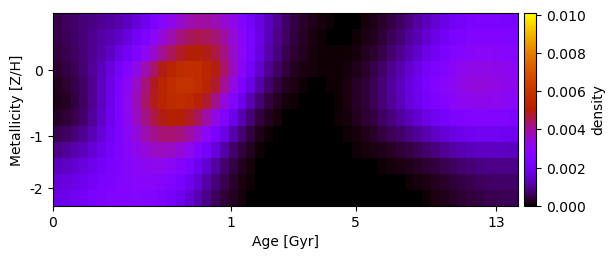

Source data for this figure (header and first rows):
5.081012203012084342e-04, 6.000748454191072532e-04, 6.988110398020845083e-04, 7.898957330454101653e-04, 9.019573753306494787e-04, 9.896390497648034461e-04, 1.074619512413438034e-03, 1.187802859587571000e-03, 1.366581616808024537e-03, 1.628415067037728477e-03, 1.970044464329553328e-03, 2.371925063782203032e-03, 2.793562641793972869e-03, 3.192682159224946234e-03, 3.535101642366215904e-03, 3.791691398938069890e-03, 3.935967845227084788e-03, 3.946409609770357152e-03, 3.812637058574850062e-03, 3.541081873959816585e-03, 3.157870080381230873e-03, 2.706719077027813607e-03, 2.230789941346956497e-03, 1.769916631471018771e-03
4.905662346921179588e-04, 5.914754356105831386e-04, 7.045917972069719488e-04, 8.184347099242698063e-04, 9.702568940643425954e-04, 1.111996893350940393e-03, 1.265174717564863634e-03, 1.458483226393812336e-03, 1.720155082136294849e-03, 2.063096464067499646e-03, 2.478968829837839734e-03, 2.943106014704863216e-03, 3.411974765085324431e-03, 3.839313083886793359e-03, 4.188355554716909936e-03, 4.429816397959930249e-03, 4.538308621885676214e-03, 4.493369276377555052e-03, 4.284736151875077545e-03, 3.924051527545695077e-03, 3.444427478097412260e-03, 2.893931327123336426e-03, 2.327317005126091579e-03, 1.792289404795971344e-03
4.267277898831002341e-04, 5.325520491249751852e-04, 6.583779466057858645e-04, 7.972804651710525391e-04, 9.952554836765666914e-04, 1.206553542141122325e-03, 1.448493795176952845e-03, 1.741838687584910342e-03, 2.104795816017727365e-03, 2.540548885621964331e-03, 3.032138681927098317e-03, 3.548941990959044758e-03, 4.044897640945567877e-03, 4.473638629189088251e-03, 4.800191519652324303e-03, 4.997526961279826971e-03, 5.042563240938030718e-03, 4.918462685292885987e-03, 4.619546265857576821e-03, 4.162445606135629396e-03, 3.587438765749159479e-03, 2.947797832758463580e-03, 2.306047913646787004e-03, 1.717512783023053980e-03
3.359058281970381341e-04, 4.456261852934610950e-04, 5.902906590611263537e-04, 7.673112359758550802e-04, 1.031930830207439601e-03, 1.342430853408712113e-03, 1.711141244700180265e-03, 2.145708000959261827e-03, 2.649232495525311384e-03, 3.210367373833831507e-03, 3.799412301041700524e-03, 4.376402587950456273e-03, 4.893424730653310809e-03, 5.305175758578108830e-03, 5.580231766472478969e-03, 5.695542453291986898e-03, 5.632544566210765519e-03, 5.382076404396241714e-03, 4.944334426161480986e-03, 4.345521553220802261e-03, 3.638576849272981070e-03, 2.888276142583274565e-03, 2.166410397165809479e-03, 1.532652897894508544e-03
2.248026939448899073e-04, 3.320047303638741986e-04, 4.867774243192048047e-04, 6.905539626180701076e-04, 1.002038960486670250e-03, 1.385692132787815466e-03, 1.846284765166027880e-03, 2.379696414269665168e-03, 2.975861664131595422e-03, 3.609709464133756176e-03, 4.240962238690977604e-03, 4.824632324785460384e-03, 5.311825088656064314e-03, 5.660632810761647565e-03, 5.845492408932940337e-03, 5.850500007007928757e-03, 5.665414843658543760e-03, 5.289984455385842062e-03, 4.734357132528807174e-03, 4.036358683968909594e-03, 3.261375841925709222e-03, 2.480590923769941149e-03, 1.764418673046831611e-03, 1.168142309221727269e-03
1.687540580074645721e-04, 2.756669138667329792e-04, 4.342145939783304833e-04, 6.511741820722665754e-04, 9.871486569732609243e-04, 1.407911604689590906e-03, 1.910389450993251392e-03, 2.481714079232177125e-03, 3.102785591283524144e-03, 3.740717816859033713e-03, 4.350154510407567079e-03, 4.885083447446906049e-03, 5.297581560070116144e-03, 5.550230119671501622e-03, 5.624266767932201497e-03, 5.512459433767439437e-03, 5.214360484221321375e-03, 4.739855032454155098e-03, 4.111682322042675697e-03, 3.378859101470219062e-03, 2.612354242857592435e-03, 1.882257270811977688e-03, 1.252334102902060049e-03, 7.630345670431549435e-04
2.625636110291567423e-04, 3.674247938185878329e-04, 5.249143685342945757e-04, 7.381447434053815641e-04, 1.064667202555699688e-03, 1.471390570169226223e-03, 1.951768743804795959e-03, 2.488988677377839288e-03, 3.060710407258018448e-03, 3.632691998600498257e-03, 4.161110836179741750e-03, 4.601929962329521888e-03, 4.908828218522155729e-03, 5.050051732339480570e-03, 5.013788276479099089e-03, 4.801022641197221462e-03, 4.421501984208981231e-03, 3.894897077075029981e-03, 3.254706382449222037e-03, 2.558307719730839713e-03, 1.873181622681852499e-03, 1.260830950409664490e-03, 7.703306481674469667e-04, 4.211417872910818132e-04
5.396678419840469053e-04, 6.455243111742494213e-04, 7.969214800161176972e-04, 9.926566617880819808e-04, 1.286116071004726313e-03, 1.636669465625114304e-03, 2.038932221061808860e-03, 2.479049571023735337e-03, 2.938799348026227380e-03, 3.389440803262321750e-03, 3.793284282462319225e-03, 4.111145685424118582e-03, 4.301572615478923070e-03, 4.338005072237648835e-03, 4.213202135990463774e-03, 3.933494159568768841e-03, 3.516059418035065963e-03, 2.987378993898251629e-03, 2.388005908502418596e-03, 1.778193220388231497e-03, 1.216293919750327784e-03, 7.495813095721328258e-04, 4.068147874186631759e-04, 1.865995311857385902e-04
9.409987406440065930e-04, 1.048512354189385862e-03, 1.189146078409863104e-03, 1.359497507520476042e-03, 1.610562835528268595e-03, 1.889811848716295949e-03, 2.193355269258690128e-03, 2.513509795334174530e-03, 2.838823781167912775e-03, 3.147730372448078514e-03, 3.410689243788122237e-03, 3.595698722040790909e-03, 3.668643693050727995e-03, 3.609456930470032222e-03, 3.415379186151558649e-03, 3.097215593041807019e-03, 2.677023957276140030e-03, 2.185362205473329912e-03, 1.665960910173201314e-03, 1.172709652836034875e-03, 7.486726669337005714e-04, 4.222375499249246111e-04, 2.029133745915449438e-04, 7.554616753019723237e-05
1.342621334442279431e-03, 1.449668750507526662e-03, 1.577367100890141819e-03, 1.721242723299830617e-03, 1.929770743794298861e-03, 2.140683794670248438e-03, 2.352290439749700132e-03, 2.560367724945176830e-03, 2.757225340302257161e-03, 2.928812388290767416e-03, 3.055270140846692503e-03, 3.113914516502329366e-03, 3.080363226242462289e-03, 2.941208344135652977e-03, 2.698255491900683912e-03, 2.366135262009850561e-03, 1.969514037205783059e-03, 1.539749756224752719e-03, 1.117332387440834584e-03, 7.436248296193694257e-04, 4.439853265593439501e-04, 2.298758439258262389e-04, 9.747051854822456917e-05, 2.863887074172533125e-05
1.620322897839446448e-03, 1.726674568390914287e-03, 1.846405480322413101e-03, 1.974194015521287676e-03, 2.155665333749791444e-03, 2.324467656145039977e-03, 2.480120195997705199e-03, 2.619701455594045450e-03, 2.737825662498103406e-03, 2.824517190827816136e-03, 2.866018430649141038e-03, 2.845970082065852128e-03, 2.746324207609374211e-03, 2.558140636419808760e-03, 2.286087259737890499e-03, 1.947095527671960846e-03, 1.567519565365703329e-03, 1.178976929208820764e-03, 8.187085240474921638e-04, 5.180314701634634606e-04, 2.908855130657742776e-04, 1.396939249546088962e-04, 5.226527907292049559e-05, 1.136436890938780616e-05
1.818487918118151091e-03, 1.924054976329601496e-03, 2.040513187879719470e-03, 2.159866789088511416e-03, 2.324858395303009903e-03, 2.463691377468837929e-03, 2.576234566398453475e-03, 2.660781631526918517e-03, 2.713273657478009089e-03, 2.728710679923279647e-03, 2.699295538454116791e-03, 2.614250417191191136e-03, 2.462250606818016871e-03, 2.238630817275322205e-03, 1.950473625936105558e-03, 1.615351830370369366e-03, 1.259713656425146423e-03, 9.138566082943343910e-04, 6.101624053274753903e-04, 3.692416988147409073e-04, 1.976713735308284860e-04, 8.963045893055671836e-05, 3.074767110381606232e-05, 5.493269015049273953e-06
